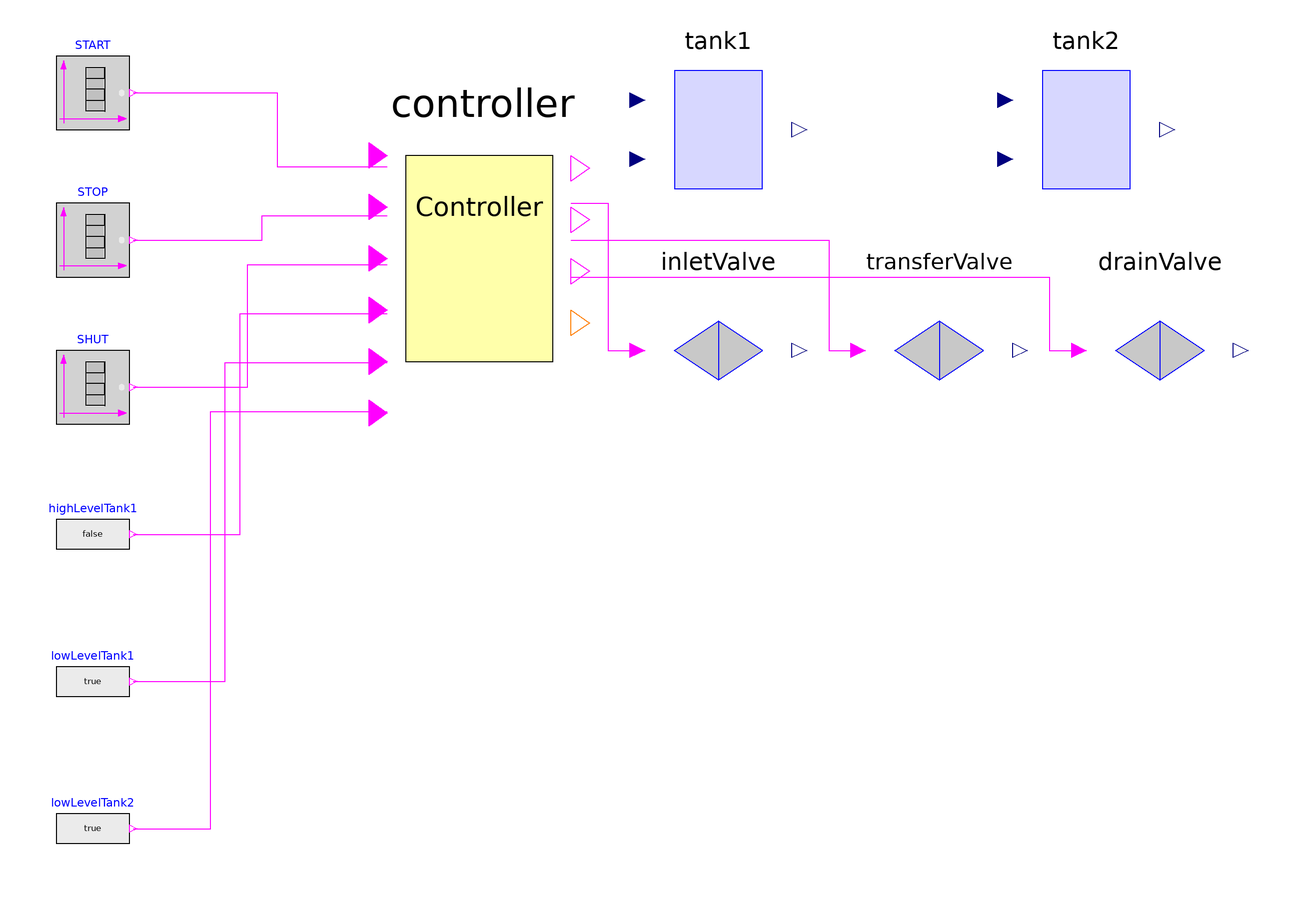

This picture is the connection diagram that the Modelica source below describes through its graphical annotations.

model SingleTankTransferSystem
  GenericTankLevel tank1(level_start=0) annotation(Placement(transformation(extent={{-20,40},{20,80}})));
  GenericTankLevel tank2(level_start=0) annotation(Placement(transformation(extent={{80,40},{120,80}})));
  OnOffValveCommand inletValve(nominalFlow=0) annotation(Placement(transformation(extent={{-20,-20},{20,20}})));
  OnOffValveCommand transferValve(nominalFlow=0) annotation(Placement(transformation(extent={{40,-20},{80,20}})));
  OnOffValveCommand drainValve(nominalFlow=0) annotation(Placement(transformation(extent={{100,-20},{140,20}})));
  SingleTankTransferController controller(waitDuration=10, scanPeriod=0.1) annotation(Placement(transformation(extent={{-90,-10},{-40,60}})));
  Modelica.Blocks.Sources.BooleanTable START(table={10,10.1,300,300.1}) annotation(Placement(transformation(extent={{-180,60},{-160,80}})));
  Modelica.Blocks.Sources.BooleanTable STOP(table={120,120.1}) annotation(Placement(transformation(extent={{-180,20},{-160,40}})));
  Modelica.Blocks.Sources.BooleanTable SHUT(table={600,600.1}) annotation(Placement(transformation(extent={{-180,-20},{-160,0}})));
  Modelica.Blocks.Sources.BooleanExpression highLevelTank1(y=false) annotation(Placement(transformation(extent={{-180,-60},{-160,-40}})));
  Modelica.Blocks.Sources.BooleanExpression lowLevelTank1(y=true) annotation(Placement(transformation(extent={{-180,-100},{-160,-80}})));
  Modelica.Blocks.Sources.BooleanExpression lowLevelTank2(y=true) annotation(Placement(transformation(extent={{-180,-140},{-160,-120}})));
  Real tank1_level;
  Real tank2_level;
  Boolean inlet_valve_command;
  Boolean transfer_valve_command;
  Boolean drain_valve_command;
  Integer active_state;
equation
  connect(START.y, controller.startButton) annotation(Line(points={{-159,70},{-120,70},{-120,50},{-90,50}}, color={255,0,255}));
  connect(STOP.y, controller.stopButton) annotation(Line(points={{-159,30},{-124,30},{-124,36.6667},{-90,36.6667}}, color={255,0,255}));
  connect(SHUT.y, controller.shutButton) annotation(Line(points={{-159,-10},{-128,-10},{-128,23.3333},{-90,23.3333}}, color={255,0,255}));
  connect(highLevelTank1.y, controller.highLevelTank1) annotation(Line(points={{-159,-50},{-130,-50},{-130,10},{-90,10}}, color={255,0,255}));
  connect(lowLevelTank1.y, controller.lowLevelTank1) annotation(Line(points={{-159,-90},{-134,-90},{-134,-3.3333},{-90,-3.3333}}, color={255,0,255}));
  connect(lowLevelTank2.y, controller.lowLevelTank2) annotation(Line(points={{-159,-130},{-138,-130},{-138,-16.6667},{-90,-16.6667}}, color={255,0,255}));
  connect(controller.inletOpen, inletValve.openCmd) annotation(Line(points={{-40,40},{-30,40},{-30,0},{-20,0}}, color={255,0,255}));
  connect(controller.transferOpen, transferValve.openCmd) annotation(Line(points={{-40,30},{30,30},{30,0},{40,0}}, color={255,0,255}));
  connect(controller.drainOpen, drainValve.openCmd) annotation(Line(points={{-40,20},{90,20},{90,0},{100,0}}, color={255,0,255}));
  tank1_level = tank1.level;
  tank2_level = tank2.level;
  inlet_valve_command = controller.inletOpen;
  transfer_valve_command = controller.transferOpen;
  drain_valve_command = controller.drainOpen;
  active_state = controller.activeState;
  annotation(experiment(StartTime=0, StopTime=900, Tolerance=1e-6, Interval=0.1));
end SingleTankTransferSystem;